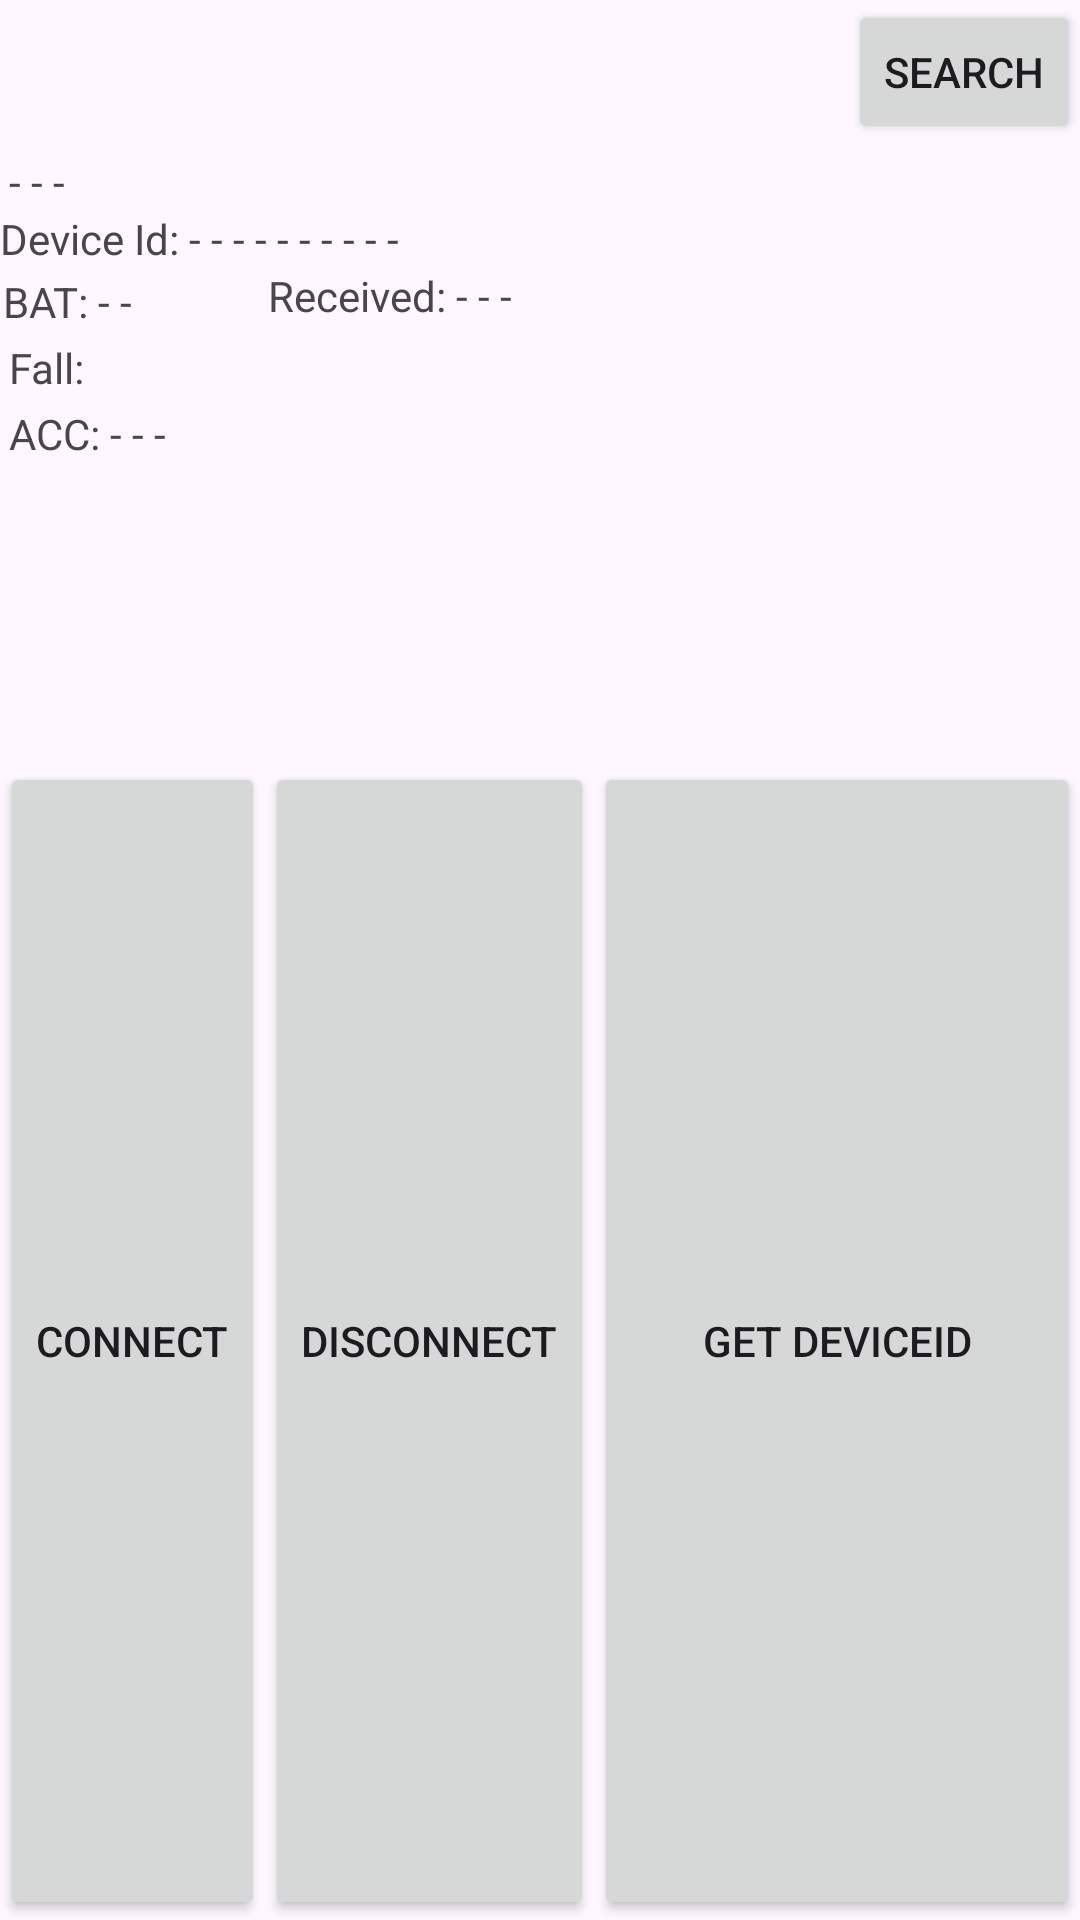

Layout XML and referenced resources for this Android screen:
<!-- AndroidManifest.xml: application theme Theme.FallDetector -->
<!-- res/layout/main_user.xml -->
<?xml version="1.0" encoding="utf-8"?>
<LinearLayout xmlns:android="http://schemas.android.com/apk/res/android"
    android:layout_width="fill_parent"
    android:layout_height="fill_parent"
    android:orientation="vertical" >


    <RelativeLayout
        android:layout_width="fill_parent"
        android:layout_height="fill_parent"
        android:layout_weight="0.69">


        <Button
            android:id="@+id/buttonSearch"
            style="?android:attr/buttonStyleSmall"
            android:layout_width="wrap_content"
            android:layout_height="wrap_content"
            android:layout_alignParentRight="true"
            android:text="Search" />

        <Button
            android:id="@+id/buttonConnect"
            android:layout_width="wrap_content"
            android:layout_height="wrap_content"
            android:layout_below="@+id/lblACC"
            android:layout_alignParentLeft="true"
            android:layout_alignParentBottom="true"
            android:layout_marginTop="100dp"
            android:text="Connect" />

        <Button
            android:id="@+id/buttonDisconnect"
            android:layout_width="wrap_content"
            android:layout_height="wrap_content"
            android:layout_below="@+id/lblACC"
            android:layout_alignParentBottom="true"
            android:layout_toEndOf="@+id/buttonConnect"
            android:layout_toRightOf="@+id/buttonConnect"
            android:layout_marginTop="100dp"
            android:text="Disconnect" />

        <Button
            android:id="@+id/buttonGetDeviceId"
            android:layout_width="wrap_content"
            android:layout_height="wrap_content"
            android:layout_below="@+id/lblACC"
            android:layout_alignParentEnd="true"
            android:layout_alignParentBottom="true"
            android:layout_toEndOf="@+id/buttonDisconnect"
            android:layout_toRightOf="@+id/buttonDisconnect"
            android:layout_marginTop="100dp"
            android:text="Get DeviceId" />

        <TextView
            android:id="@+id/lblStatus"
            android:layout_width="wrap_content"
            android:layout_height="wrap_content"
            android:layout_below="@+id/buttonSearch"
            android:layout_alignParentLeft="true"
            android:layout_alignParentRight="true"
            android:layout_marginLeft="3dp"
            android:layout_marginTop="3dp"
            android:layout_marginRight="3dp"
            android:text="- - -" />

        <TextView
            android:id="@+id/lblDeviceId"
            android:layout_width="wrap_content"
            android:layout_height="wrap_content"
            android:layout_below="@+id/lblStatus"
            android:layout_alignParentLeft="true"
            android:layout_marginLeft="0dp"
            android:layout_marginRight="0dp"
            android:layout_marginBottom="0dp"
            android:layout_toLeftOf="@+id/buttonGetDeviceId"
            android:text="Device Id: - - - - - - - - - -" />

        <TextView
            android:id="@+id/lblBAT"
            android:layout_width="wrap_content"
            android:layout_height="wrap_content"
            android:layout_below="@+id/lblDeviceId"
            android:layout_alignParentLeft="true"
            android:layout_marginLeft="1dp"
            android:layout_marginTop="2dp"
            android:layout_marginRight="-1dp"
            android:layout_toLeftOf="@+id/buttonDisconnect"
            android:text="BAT: - - " />

        <TextView
            android:id="@+id/lblData"
            android:layout_width="wrap_content"
            android:layout_height="wrap_content"
            android:layout_below="@+id/lblDeviceId"
            android:layout_alignLeft="@+id/buttonDisconnect"
            android:layout_alignBottom="@+id/lblBAT"
            android:layout_alignParentRight="true"
            android:layout_marginLeft="1dp"
            android:layout_marginRight="-1dp"
            android:layout_marginBottom="0dp"
            android:text="Received: - - - " />


        <TextView
            android:id="@+id/ACC_fall"
            android:layout_width="wrap_content"
            android:layout_height="wrap_content"
            android:layout_below="@+id/lblData"
            android:layout_alignParentLeft="true"
            android:layout_alignParentRight="true"
            android:layout_marginLeft="3dp"
            android:layout_marginTop="3dp"
            android:layout_marginRight="3dp"
            android:text="Fall:" />

        <TextView
            android:id="@+id/lblACC"
            android:layout_width="wrap_content"
            android:layout_height="wrap_content"
            android:layout_below="@+id/ACC_fall"
            android:layout_alignParentLeft="true"
            android:layout_alignParentRight="true"
            android:layout_marginLeft="3dp"
            android:layout_marginTop="3dp"
            android:layout_marginRight="3dp"
            android:text="ACC: - - -" />


    </RelativeLayout>


    

</LinearLayout>
<!-- resources referenced by this layout -->
<resources>
  <style name="Theme.FallDetector" parent="Base.Theme.FallDetector" />
  <style name="Base.Theme.FallDetector" parent="Theme.Material3.DayNight.NoActionBar">
  
          
          <item name="colorPrimary">@color/purple_500</item>
          <item name="colorPrimaryVariant">@color/purple_500</item>
          <item name="colorOnPrimary">@color/white</item>
  
          
          <item name="colorSecondary">@color/teal_200</item>
          <item name="colorSecondaryVariant">@color/teal_700</item>
          <item name="colorOnSecondary">@color/black</item>
  
          
          
  
      </style>
  <color name="white">#FFFFFFFF</color>
  <color name="black">#FF000000</color>
  <!-- not gathered from this repository: default colours our renderer supplied (Android Studio template values) -->
  <color name="purple_500">#FF6200EE</color>
  <color name="teal_200">#FF03DAC5</color>
  <color name="teal_700">#FF018786</color>
</resources>
